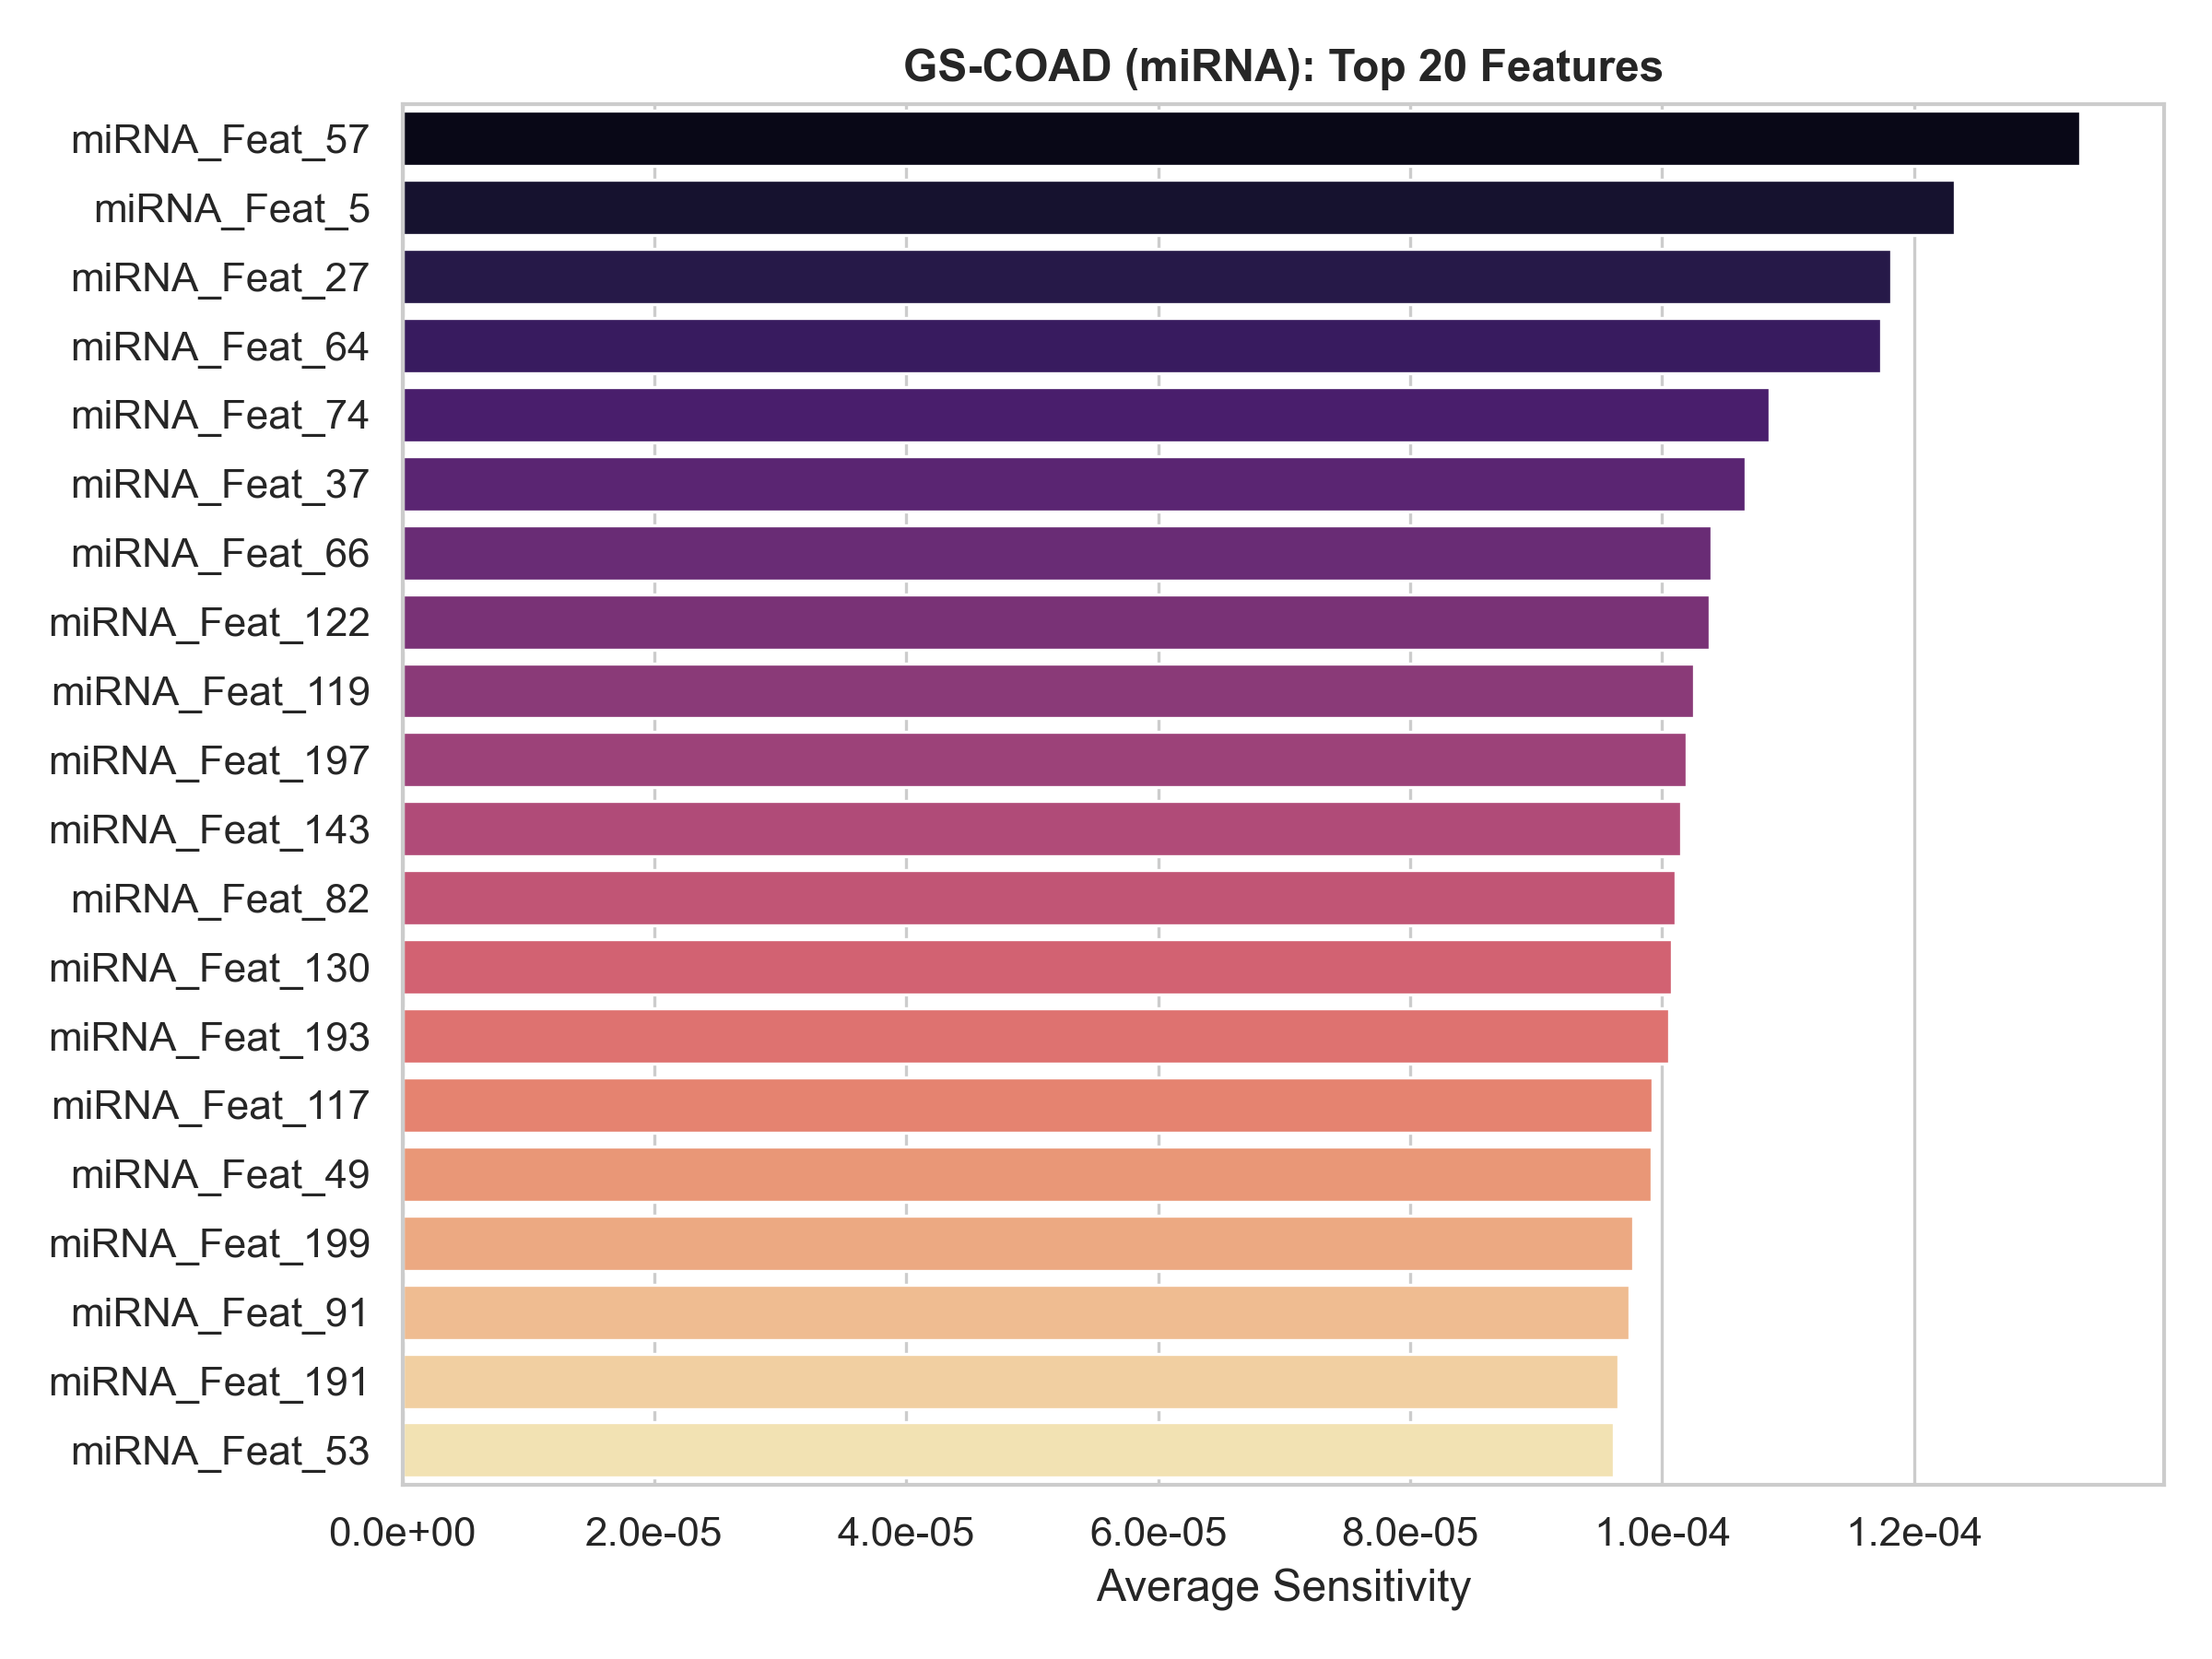

Data behind this chart, as committed beside it:
Feature_Name, Feature_Index, Avg_Sensitivity
miRNA_Feat_57, 57, 0.0001332
miRNA_Feat_5, 5, 0.0001233
miRNA_Feat_27, 27, 0.0001182
miRNA_Feat_64, 64, 0.0001174
miRNA_Feat_74, 74, 0.0001085
miRNA_Feat_37, 37, 0.0001066
miRNA_Feat_66, 66, 0.0001039
miRNA_Feat_122, 122, 0.0001038
miRNA_Feat_119, 119, 0.0001026
miRNA_Feat_197, 197, 0.000102
miRNA_Feat_143, 143, 0.0001015
miRNA_Feat_82, 82, 0.0001011
miRNA_Feat_130, 130, 0.0001007
miRNA_Feat_193, 193, 0.0001005
miRNA_Feat_117, 117, 9.925859e-05
miRNA_Feat_49, 49, 9.918719e-05
miRNA_Feat_199, 199, 9.767222e-05
miRNA_Feat_91, 91, 9.741075e-05
miRNA_Feat_191, 191, 9.650787e-05
miRNA_Feat_53, 53, 9.6158605e-05
